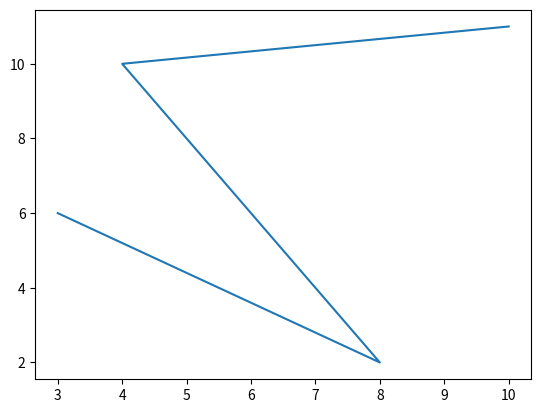

Source code (Python):
#pip install matplotlib

#import  matplotlib
import matplotlib.pyplot as plt

import numpy as np

#print(matplotlib.__version__)

xpoint = np.array([1,8])
ypoint = np.array([3,10])

xpoint = np.array([1,2,9,11])
ypoint = np.array([3,8,4,9,12])
ypoint = np.array([3,8,4,10])
y2point = np.array([6,2,10,11])

# plt.plot(xpoint,ypoint,'o')
# plt.plot(ypoint, marker = 'o')
# plt.plot(xpoint,ypoint, 'o')
# plt.plot(ypoint, linestyle = 'dotted')
# plt.plot(ypoint, linestyle = 'dashed')
# plt.plot(ypoint, linestyle = 'dashed', color = 'r')
# plt.plot(ypoint, linestyle = 'dashed', color = '#4CAF50')
# plt.plot(ypoint, linewidth = 10.0)
# plt.plot(ypoint)
# plt.plot(y2point)
plt.plot(ypoint,y2point)
plt.show()